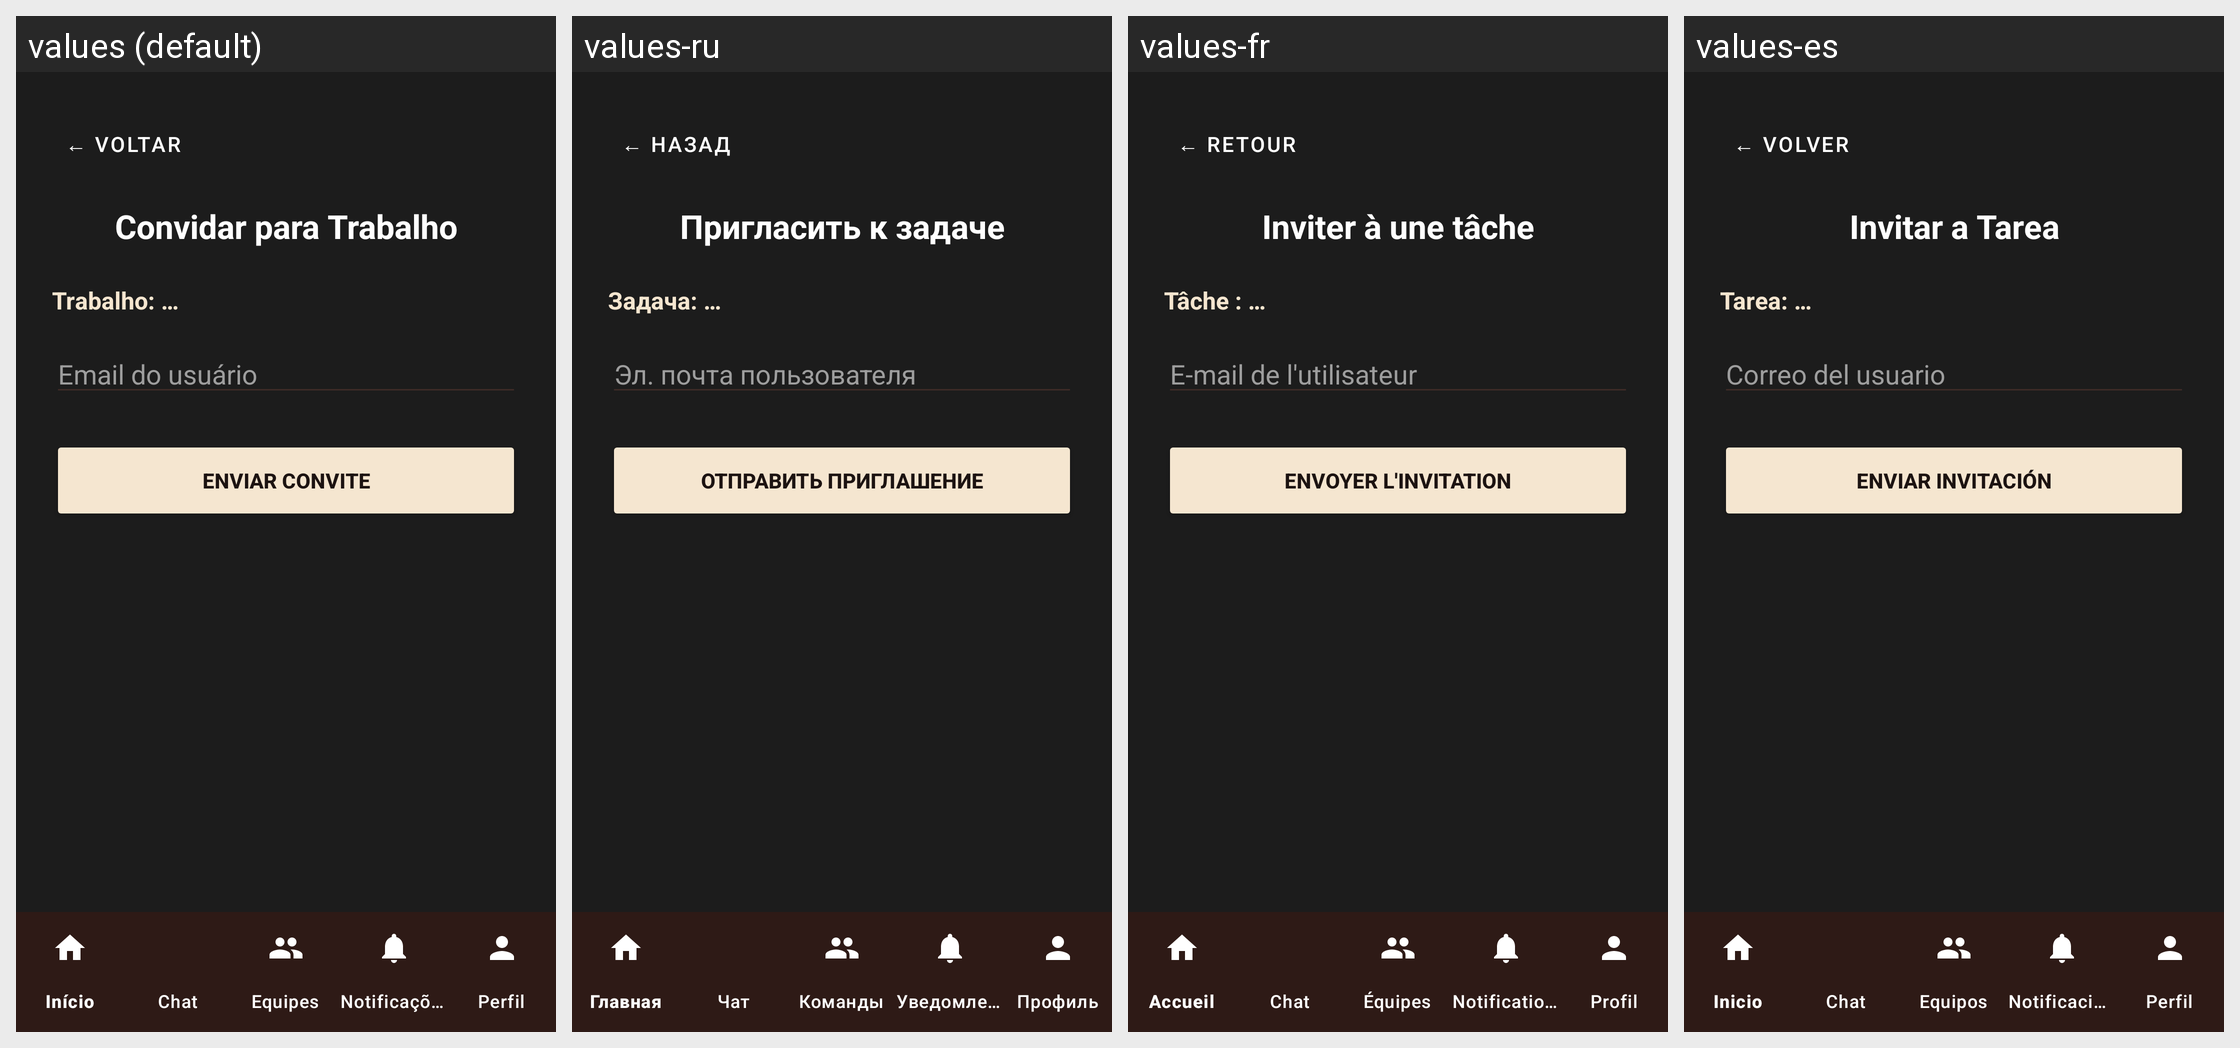

Translations of the strings shown on this Android screen, per locale in the grid:
Android screen res/layout/activity_convidar_trabalho.xml rendered under 4 locales, left to right: values (default), values-ru, values-fr, values-es. Device: Nexus 5 (rendered at 1080×1920; each locale shown at half size, 540×960, under a caption strip naming it); theme Theme.CTR.
Other locales in the repository, not shown: values-en, values-zh.
Strings drawn on this screen, with the default value and each locale's value (text and hints the layout hard-codes, and strings that could not be matched under every locale, appear in the picture but are not listed):

voltar_seta
  values: ← VOLTAR
  values-ru: ← НАЗАД
  values-fr: ← RETOUR
  values-es: ← VOLVER

convidar_trabalho_titulo
  values: Convidar para Trabalho
  values-ru: Пригласить к задаче
  values-fr: Inviter à une tâche
  values-es: Invitar a Tarea

convidar_trabalho_placeholder
  values: Trabalho: …
  values-ru: Задача: …
  values-fr: Tâche : …
  values-es: Tarea: …

lista_conversas_hint_email
  values: Email do usuário
  values-ru: Эл. почта пользователя
  values-fr: E-mail de l'utilisateur
  values-es: Correo del usuario

convidar_trabalho_enviar
  values: ENVIAR CONVITE
  values-ru: ОТПРАВИТЬ ПРИГЛАШЕНИЕ
  values-fr: ENVOYER L'INVITATION
  values-es: ENVIAR INVITACIÓN
